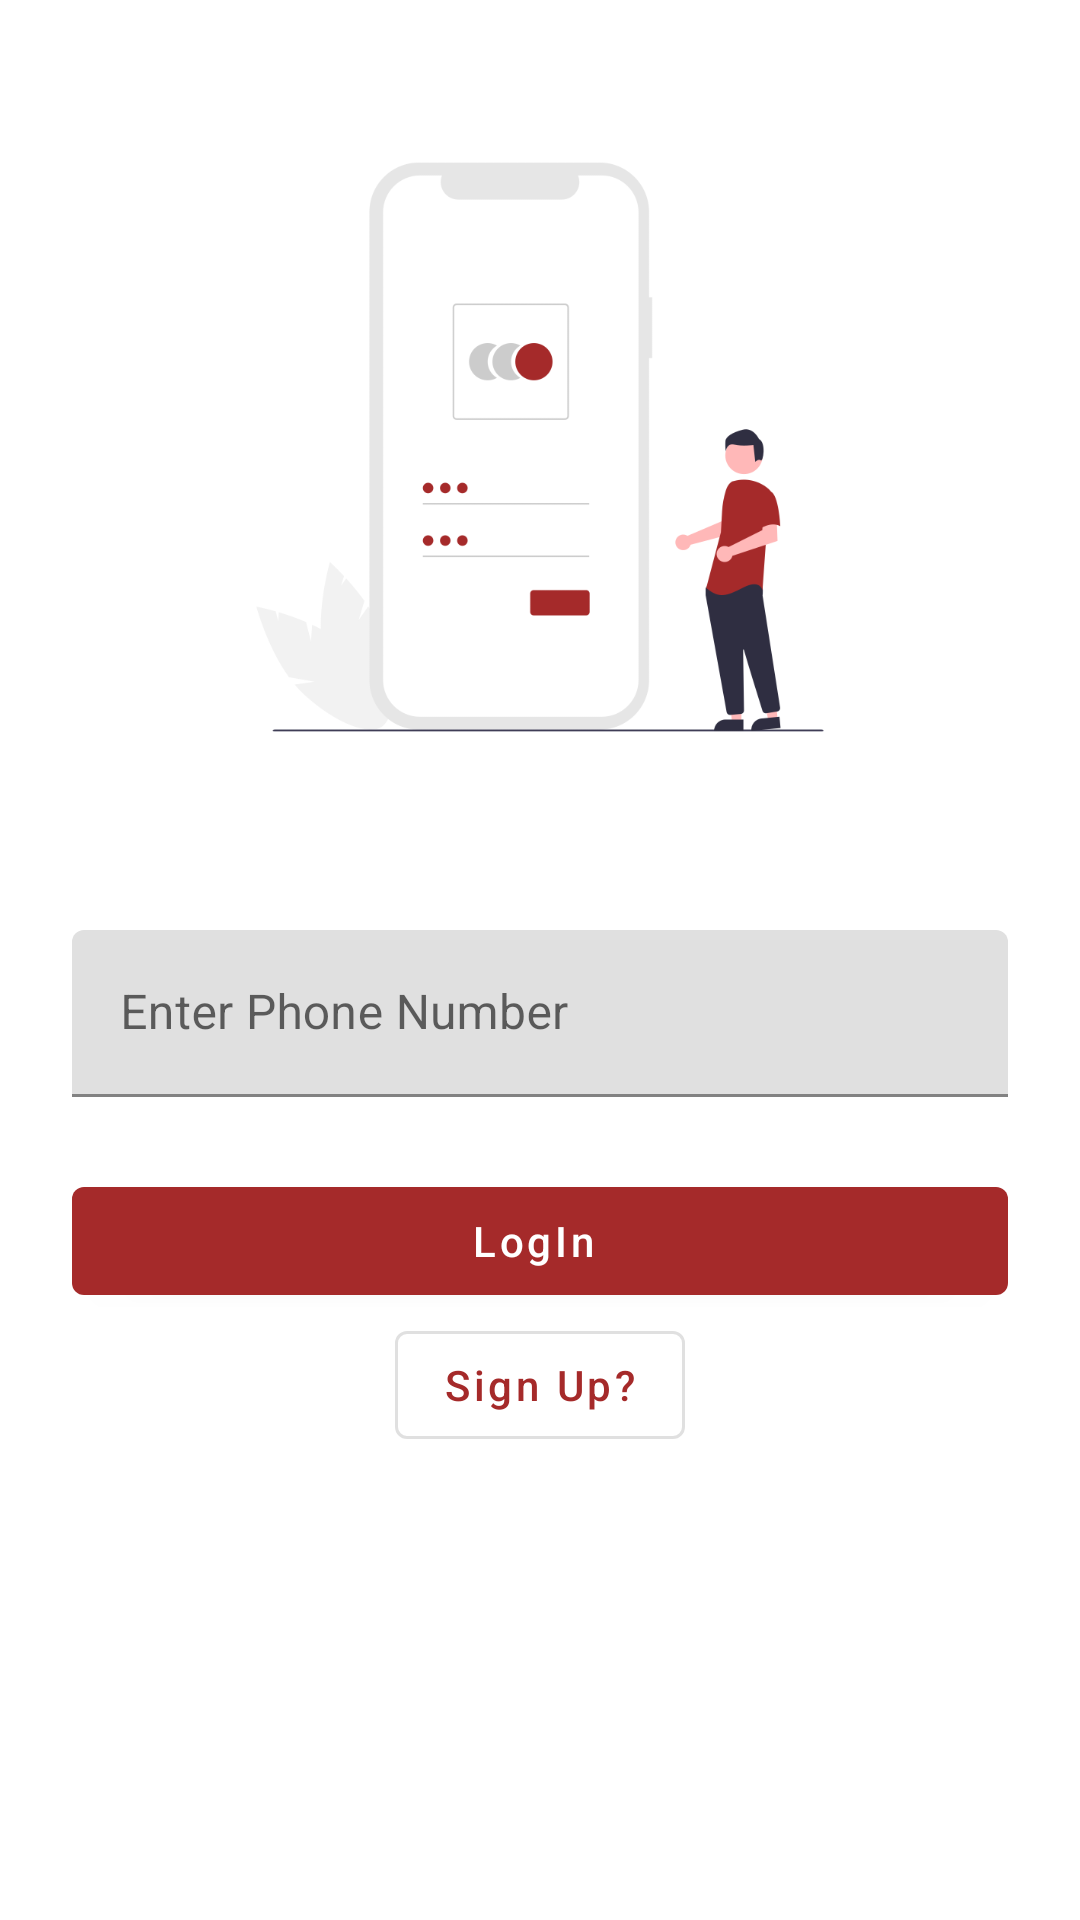

Layout XML and referenced resources for this Android screen:
<!-- AndroidManifest.xml: application theme Theme.SocioX -->
<!-- res/layout/activity_login.xml -->
<?xml version="1.0" encoding="utf-8"?>
<androidx.constraintlayout.widget.ConstraintLayout xmlns:android="http://schemas.android.com/apk/res/android"
    xmlns:app="http://schemas.android.com/apk/res-auto"
    xmlns:tools="http://schemas.android.com/tools"
    android:layout_width="match_parent"
    android:layout_height="match_parent"
    tools:context=".Activity.LoginActivity">

    <ImageView
        android:id="@+id/imageView7"
        android:layout_width="250dp"
        android:layout_height="250dp"
        android:layout_marginTop="24dp"
        app:layout_constraintEnd_toEndOf="parent"
        app:layout_constraintStart_toStartOf="parent"
        app:layout_constraintTop_toTopOf="parent"
        app:srcCompat="@drawable/signin" />

    <com.google.android.material.textfield.TextInputLayout
        android:layout_width="0dp"
        android:layout_height="wrap_content"
        style="@style/ThemeOverlay.Material3.AutoCompleteTextView.OutlinedBox"
        android:layout_marginTop="36dp"
        android:layout_marginEnd="24dp"
        app:layout_constraintEnd_toEndOf="parent"
        app:layout_constraintStart_toStartOf="parent"
        app:layout_constraintTop_toBottomOf="@id/imageView7"
        android:layout_marginStart="24dp"

        android:id="@+id/textInputLayout">
        <com.google.android.material.textfield.TextInputEditText
        android:id="@+id/userNum"
        android:layout_width="match_parent"
        android:layout_height="wrap_content"
        android:hint="Enter Phone Number"

        />
    </com.google.android.material.textfield.TextInputLayout>
    <com.google.android.material.button.MaterialButton
        android:id="@+id/button3"
        android:layout_width="0dp"
        android:layout_height="wrap_content"
        android:layout_marginStart="24dp"
        android:layout_marginTop="24dp"
        android:layout_marginEnd="24dp"
        android:text="LogIn "
        android:textAllCaps="false"
        app:layout_constraintEnd_toEndOf="parent"
        app:layout_constraintStart_toStartOf="parent"
        app:layout_constraintTop_toBottomOf="@+id/textInputLayout" />

    <com.google.android.material.button.MaterialButton
        android:id="@+id/button4"
        android:layout_width="wrap_content"
        android:layout_height="wrap_content"
        android:text="Sign Up?"
        android:textAllCaps="false"
        app:layout_constraintEnd_toEndOf="@id/button3"
        app:layout_constraintTop_toBottomOf="@id/button3"
        app:layout_constraintStart_toStartOf="@+id/button3"
        style="@style/Widget.MaterialComponents.Button.OutlinedButton"
        />
</androidx.constraintlayout.widget.ConstraintLayout>
<!-- resources referenced by this layout -->
<resources>
  <!-- drawable signin: png bitmap (drawable, 28306 bytes) -->
  <style name="Theme.SocioX" parent="Theme.MaterialComponents.DayNight.DarkActionBar">
          
          <item name="colorPrimary">@color/colorPrimary</item>
          <item name="colorPrimaryVariant">@color/purple_700</item>
          <item name="colorOnPrimary">@color/white</item>
          
          <item name="colorSecondaryVariant">@color/teal_700</item>
          <item name="colorSecondary">@color/colorSecondary</item>
          <item name="colorOnSecondary">@color/black</item>
          
          <item name="android:statusBarColor" tools:targetApi="l">?attr/colorSecondary</item>
          
      </style>
  <color name="colorPrimary">	#A52A2A</color>
  <color name="purple_700">#FF3700B3</color>
  <color name="white">#FFFFFFFF</color>
  <color name="teal_700">#FF018786</color>
  <color name="colorSecondary">#E4FF0707</color>
  <color name="black">#FF000000</color>
</resources>
